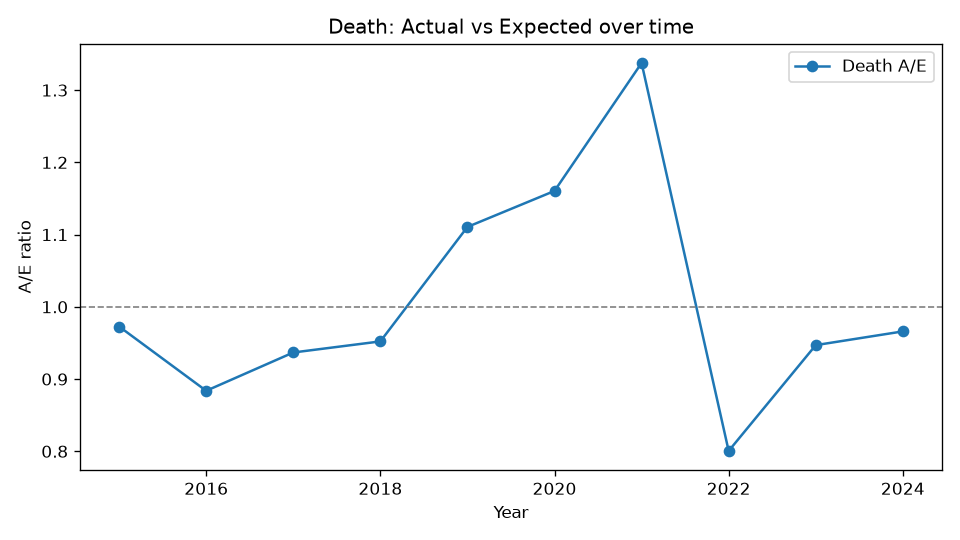

Values plotted in this chart, from the file beside it:
Year, Actual, Expected, AE
2015, 233, 239.5, 0.9727
2016, 256, 289.7, 0.8838
2017, 316, 337.3, 0.9368
2018, 371, 389.6, 0.9521
2019, 496, 446.6, 1.111
2020, 590, 508.4, 1.16
2021, 770, 575.7, 1.338
2022, 522, 652.1, 0.8005
2023, 696, 735, 0.947
2024, 798, 826.1, 0.966
